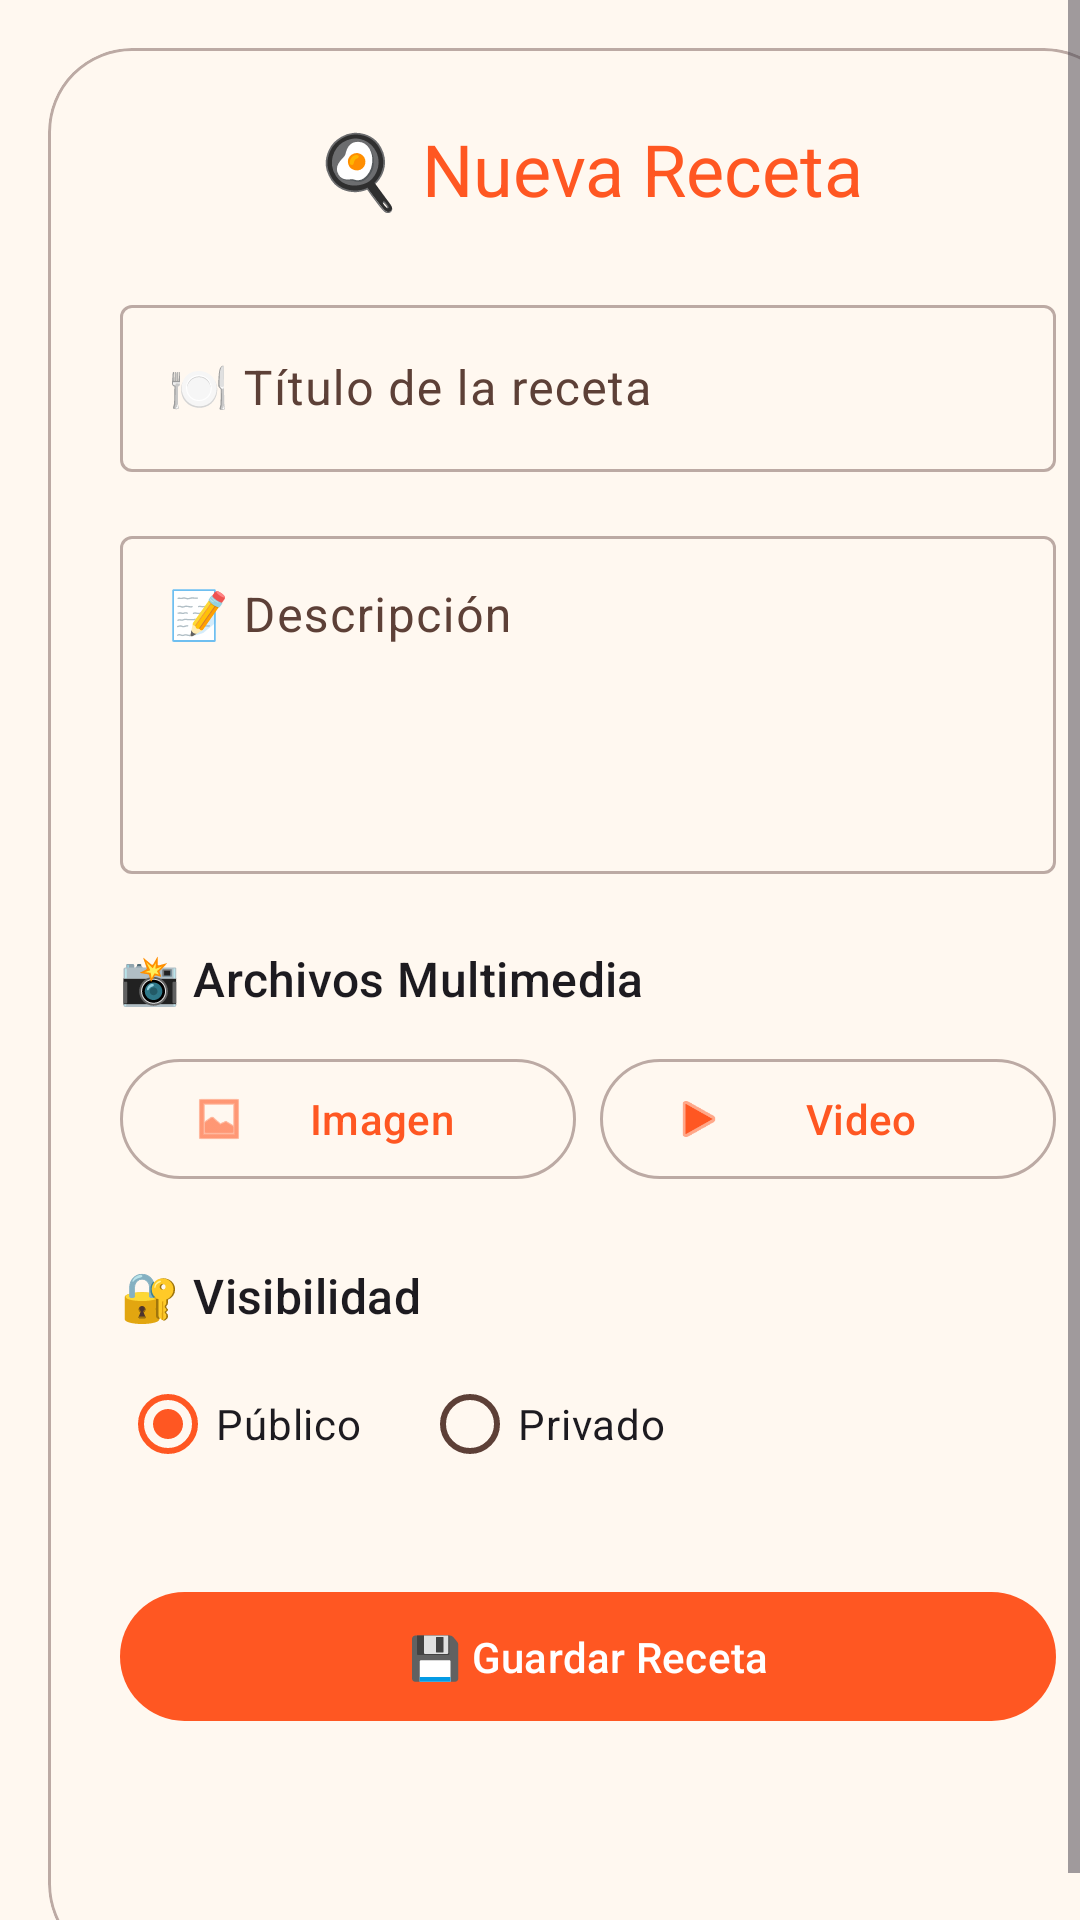

The Android layout XML behind this screen, and the referenced resources:
<!-- AndroidManifest.xml: application theme Theme.Recetario -->
<!-- res/layout/fragment_add_recipe.xml -->
<?xml version="1.0" encoding="utf-8"?>
<ScrollView xmlns:android="http://schemas.android.com/apk/res/android"
    xmlns:app="http://schemas.android.com/apk/res-auto"
    xmlns:tools="http://schemas.android.com/tools"
    android:layout_width="match_parent"
    android:layout_height="match_parent"
    android:background="?attr/colorSurface"
    android:fillViewport="true"
    tools:context=".ui.recipes.add.AddRecipeFragment"
    tools:theme="@style/Theme.Recetario">

    
    <com.google.android.material.card.MaterialCardView
        android:layout_width="match_parent"
        android:layout_height="wrap_content"
        android:layout_margin="16dp"
        app:cardCornerRadius="28dp"
        app:cardElevation="0dp"
        app:strokeWidth="1dp"
        app:strokeColor="?attr/colorOutline">

        <LinearLayout
            android:layout_width="match_parent"
            android:layout_height="wrap_content"
            android:orientation="vertical"
            android:padding="24dp">

            
            <TextView
                android:layout_width="match_parent"
                android:layout_height="wrap_content"
                android:gravity="center"
                android:text="@string/new_recipe_title"
                android:textAppearance="?attr/textAppearanceHeadlineSmall"
                android:textColor="?attr/colorPrimary"
                android:layout_marginBottom="24dp"/>

            
            <com.google.android.material.textfield.TextInputLayout
                android:id="@+id/layoutTitle"
                style="@style/Widget.Material3.TextInputLayout.OutlinedBox"
                android:layout_width="match_parent"
                android:layout_height="wrap_content">

                <com.google.android.material.textfield.TextInputEditText
                    android:id="@+id/etTitle"
                    android:layout_width="match_parent"
                    android:layout_height="wrap_content"
                    android:hint="@string/new_recipe_hint_title"/>
            </com.google.android.material.textfield.TextInputLayout>

            
            <com.google.android.material.textfield.TextInputLayout
                android:id="@+id/layoutDescription"
                style="@style/Widget.Material3.TextInputLayout.OutlinedBox"
                android:layout_width="match_parent"
                android:layout_height="wrap_content"
                android:layout_marginTop="16dp">

                <com.google.android.material.textfield.TextInputEditText
                    android:id="@+id/etDescription"
                    android:layout_width="match_parent"
                    android:layout_height="wrap_content"
                    android:hint="@string/new_recipe_hint_description"
                    android:minLines="4"
                    android:gravity="top"/>
            </com.google.android.material.textfield.TextInputLayout>

            
            <TextView
                android:layout_width="wrap_content"
                android:layout_height="wrap_content"
                android:layout_marginTop="24dp"
                android:text="@string/new_recipe_multimedia"
                android:textAppearance="?attr/textAppearanceTitleMedium"/>

            <LinearLayout
                android:layout_width="match_parent"
                android:layout_height="wrap_content"
                android:orientation="horizontal"
                android:layout_marginTop="12dp">

                
                <com.google.android.material.button.MaterialButton
                    android:id="@+id/btnPickImage"
                    style="?attr/materialButtonOutlinedStyle"
                    android:layout_width="0dp"
                    android:layout_height="wrap_content"
                    android:layout_weight="1"
                    android:layout_marginEnd="8dp"
                    android:text="Imagen"
                    app:icon="@android:drawable/ic_menu_gallery" />

                
                <com.google.android.material.button.MaterialButton
                    android:id="@+id/btnPickVideo"
                    style="?attr/materialButtonOutlinedStyle"
                    android:layout_width="0dp"
                    android:layout_height="wrap_content"
                    android:layout_weight="1"
                    android:text="Video"
                    app:icon="@android:drawable/ic_media_play" />
            </LinearLayout>

            
            <ImageView
                android:id="@+id/ivPreview"
                android:layout_width="match_parent"
                android:layout_height="200dp"
                android:layout_marginTop="12dp"
                android:scaleType="centerCrop"
                android:visibility="gone"
                android:background="?attr/colorSecondaryContainer" />

            
            <TextView
                android:id="@+id/tvVideoInfo"
                android:layout_width="match_parent"
                android:layout_height="wrap_content"
                android:layout_marginTop="6dp"
                android:textAppearance="?attr/textAppearanceBodySmall"
                android:textColor="?attr/colorOnSurfaceVariant"
                android:visibility="gone"/>

            
            <TextView
                android:layout_width="wrap_content"
                android:layout_height="wrap_content"
                android:layout_marginTop="24dp"
                android:text="@string/new_recipe_visibility"
                android:textAppearance="?attr/textAppearanceTitleMedium"/>

            <RadioGroup
                android:id="@+id/rgVisibility"
                android:layout_width="match_parent"
                android:layout_height="wrap_content"
                android:orientation="horizontal"
                android:layout_marginTop="8dp">

                <RadioButton
                    android:id="@+id/rbPublic"
                    android:layout_width="wrap_content"
                    android:layout_height="wrap_content"
                    android:text="Público"
                    android:checked="true"/>

                <RadioButton
                    android:id="@+id/rbPrivate"
                    android:layout_width="wrap_content"
                    android:layout_height="wrap_content"
                    android:layout_marginStart="20dp"
                    android:text="Privado"/>
            </RadioGroup>

            
            <com.google.android.material.progressindicator.LinearProgressIndicator
                android:id="@+id/progressImage"
                android:layout_width="match_parent"
                android:layout_height="wrap_content"
                android:layout_marginTop="20dp"
                android:visibility="gone"/>

            <com.google.android.material.progressindicator.LinearProgressIndicator
                android:id="@+id/progressVideo"
                android:layout_width="match_parent"
                android:layout_height="wrap_content"
                android:layout_marginTop="8dp"
                android:visibility="gone"/>

            
            <TextView
                android:id="@+id/tvUploadStatus"
                android:layout_width="match_parent"
                android:layout_height="wrap_content"
                android:layout_marginTop="8dp"
                android:gravity="center"
                android:textAppearance="?attr/textAppearanceBodySmall"
                android:textColor="?attr/colorPrimary"
                android:visibility="gone"/>

            
            <com.google.android.material.button.MaterialButton
                android:id="@+id/btnSave"
                android:layout_width="match_parent"
                android:layout_height="wrap_content"
                android:layout_marginTop="28dp"
                android:paddingVertical="12dp"
                android:text="@string/new_recipe_save"/>

            
            <ProgressBar
                android:id="@+id/progressBar"
                android:layout_width="wrap_content"
                android:layout_height="wrap_content"
                android:layout_gravity="center"
                android:layout_marginTop="16dp"
                android:visibility="gone"/>

        </LinearLayout>

    </com.google.android.material.card.MaterialCardView>

</ScrollView>
<!-- resources referenced by this layout -->
<resources>
  <string name="new_recipe_hint_description">📝 Descripción</string>
  <string name="new_recipe_hint_title">🍽️ Título de la receta</string>
  <string name="new_recipe_multimedia">📸 Archivos Multimedia</string>
  <string name="new_recipe_save">💾 Guardar Receta</string>
  <string name="new_recipe_title">🍳 Nueva Receta</string>
  <string name="new_recipe_visibility">🔐 Visibilidad</string>
  <style name="Theme.Recetario" parent="Base.Theme.Recetario" />
  <style name="Base.Theme.Recetario" parent="Theme.Material3.DayNight.NoActionBar">
          <item name="colorPrimary">@color/md_theme_primary</item>
          <item name="colorOnPrimary">@color/md_theme_onPrimary</item>
          <item name="colorPrimaryContainer">@color/md_theme_primaryContainer</item>
          <item name="colorOnPrimaryContainer">@color/md_theme_onPrimaryContainer</item>
  
          <item name="colorSecondary">@color/md_theme_secondary</item>
          <item name="colorOnSecondary">@color/md_theme_onSecondary</item>
          <item name="colorSecondaryContainer">@color/md_theme_secondaryContainer</item>
          <item name="colorOnSecondaryContainer">@color/md_theme_onSecondaryContainer</item>
  
          <item name="colorSurface">@color/md_theme_surface</item>
          <item name="colorOnSurface">@color/md_theme_onSurface</item>
          <item name="colorSurfaceVariant">@color/md_theme_surfaceVariant</item>
          <item name="colorOnSurfaceVariant">@color/md_theme_onSurfaceVariant</item>
  
          <item name="android:colorBackground">@color/md_theme_background</item>
          <item name="colorOnBackground">@color/md_theme_onBackground</item>
  
          <item name="colorError">@color/md_theme_error</item>
          <item name="colorOnError">@color/md_theme_onError</item>
  
          <item name="colorOutline">@color/md_theme_outline</item>
  
          <item name="android:statusBarColor">?attr/colorPrimary</item>
          <item name="android:windowLightStatusBar">true</item>
  
          
          <item name="bottomNavigationStyle">@style/Widget.App.BottomNavigationView</item>
      </style>
  <color name="md_theme_primary">#FF5722</color>
  <color name="md_theme_onPrimary">#FFFFFFFF</color>
  <color name="md_theme_primaryContainer">#FFCCBC</color>
  <color name="md_theme_onPrimaryContainer">#5D4037</color>
  <color name="md_theme_secondary">#4CAF50</color>
  <color name="md_theme_onSecondary">#FFFFFFFF</color>
  <color name="md_theme_secondaryContainer">#C8E6C9</color>
  <color name="md_theme_onSecondaryContainer">#2E7D32</color>
  <color name="md_theme_surface">#FFF8F0</color>
  <color name="md_theme_onSurface">#4E342E</color>
  <color name="md_theme_surfaceVariant">#FFE0B2</color>
  <color name="md_theme_onSurfaceVariant">#5D4037</color>
  <color name="md_theme_background">#FFF8F0</color>
  <color name="md_theme_onBackground">#4E342E</color>
  <color name="md_theme_error">#B00020</color>
  <color name="md_theme_onError">#FFFFFFFF</color>
  <color name="md_theme_outline">#BCAAA4</color>
  <style name="Widget.App.BottomNavigationView" parent="Widget.Material3.BottomNavigationView">
          <item name="android:background">?attr/colorSurface</item>
          <item name="itemIconTint">@color/bottom_nav_item_color</item>
          <item name="itemTextColor">@color/bottom_nav_item_color</item>
          <item name="itemActiveIndicatorStyle">@style/Widget.App.BottomNavigationView.ActiveIndicator</item>
          <item name="labelVisibilityMode">labeled</item>
      </style>
  <style name="Widget.App.BottomNavigationView.ActiveIndicator" parent="Widget.Material3.BottomNavigationView.ActiveIndicator">
          <item name="android:color">?attr/colorSecondaryContainer</item>
      </style>
</resources>
